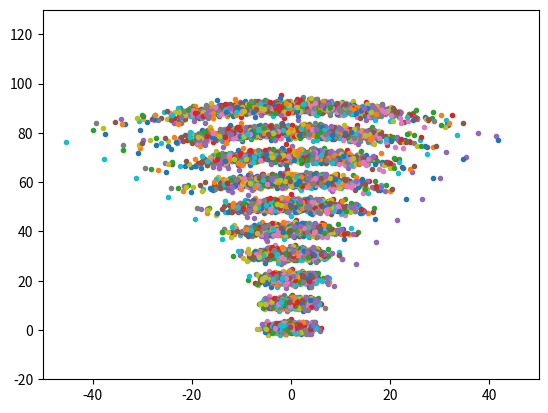

Write Python code to recreate this figure.

from math import *
import random
import numpy as np
import matplotlib.pyplot as plt

landmarks  = [[0.0, 10.0]]
world_size = 200.0
t = 0 # sec

class robot:
    def __init__(self):
        self.x = np.random.normal(0, 2.0) 
        self.y = np.random.normal(0, 1.0) 
        self.orientation = pi /2 + np.random.normal(0, 0.026) 
        self.x_noise = 0.0;
        self.y_noise = 0.0;
        self.yaw_noise    = 0.0;
        self.sense_noise   = 0.0;
    
    def set(self, new_x, new_y, new_orientation):
        self.x = float(new_x)
        self.y = float(new_y)
        self.orientation = float(new_orientation)
    
    
    def set_noise(self, new_x_noise, new_y_noise, new_yaw_noise, new_sense_noise):
        self.x_noise = float(new_x_noise);
        self.y_noise    = float(new_y_noise);
        self.yaw_noise   = float(new_yaw_noise);
        self.sense_noise   = float(new_sense_noise);
    
    def sense(self):
        Z = []
        for i in range(len(landmarks)):
            dist = np.sqrt((self.x - landmarks[i][0]) ** 2 + (self.y - landmarks[i][1]) ** 2)
            dist *= np.random.normal(0.0, self.sense_noise)
            Z.append(dist)
        return Z
    
    
    def move(self, turn, forward):
   
        orientation = self.orientation + float(turn) + np.random.normal(0.0, self.yaw_noise)
        orientation %= 2 * pi
        
        dist = float(forward) 
        x = self.x + (np.cos(orientation) * dist) + np.random.normal(0.0, self.x_noise)
        y = self.y + (np.sin(orientation) * dist) + np.random.normal(0.0, self.y_noise)
 
        
        # set particle
        res = robot()
        res.set(x, y, orientation)
        res.set_noise(self.x_noise, self.y_noise, self.yaw_noise, self.sense_noise)
        return res
    
    def Gaussian(self, mu, sigma, x):
        
        # calculates the probability of x for 1-dim Gaussian with mean mu and var. sigma
        return exp(- ((mu - x) ** 2) / (sigma ** 2) / 2.0) / sqrt(2.0 * pi * (sigma ** 2))
    
    
    def measurement_prob(self, measurement):
        
        # calculates how likely a measurement should be
        
        prob = 1.0 ;
        for i in range(len(landmarks)):
            dist = np.sqrt((self.x - landmarks[i][0]) ** 2 + (self.y - landmarks[i][1]) ** 2) + np.random.normal(0.0, self.sense_noise)
           #  prob *= self.Gaussian(dist, self.sense_noise, measurement[i])
        return dist
      
    def __repr__(self):
        return '[x=%.6s y=%.6s orient=%.6s]' % (str(self.x), str(self.y), str(self.orientation))


N = 1000
p = []

myrobot = robot()
myrobot.set(0.0, 0.0, pi / 2)
#for i in range(N):
   #  p[i].set(0.0, 0.0, pi / 2)



for i in range(N):
      x = robot()
      x.set_noise(0.1, 0.1, 0.026, 0.5) # x,y,rad,sense
      p.append(x)
      

for i in range(100):
  
  myrobot = myrobot.move(0.0, 1.0)
#  myrobot.set_noise(0.2, 0.2, 0.026, 0.5)
  
  p2 = []
  for i in range(N):
    p2.append(p[i].move(0.0, 1.0))
    
  p = p2
  
 
  
  if t % 10 == 0 :
    for i in range(N):
     plt.plot(p[i].x, p[i].y, '.')
    
    
  t =t + 1
  print(t) 
plt.ylim(-20, 130)
plt.xlim(-50, 50)  
plt.show() 

